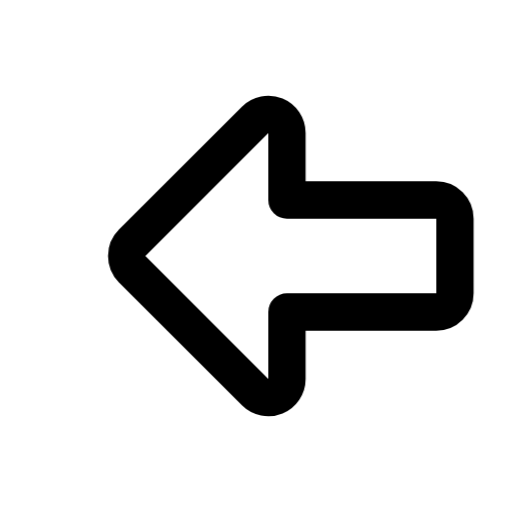
t = 0.00 s
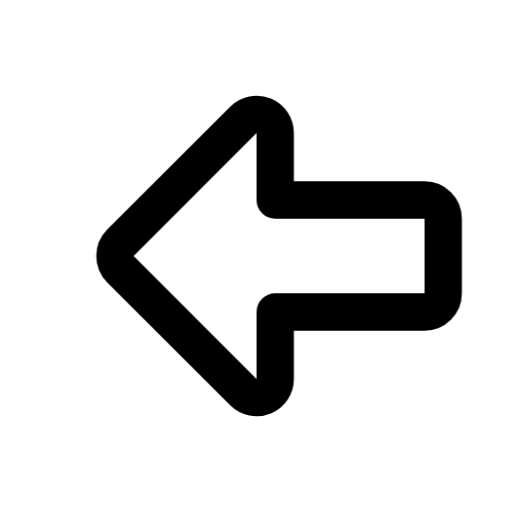
t = 0.37 s
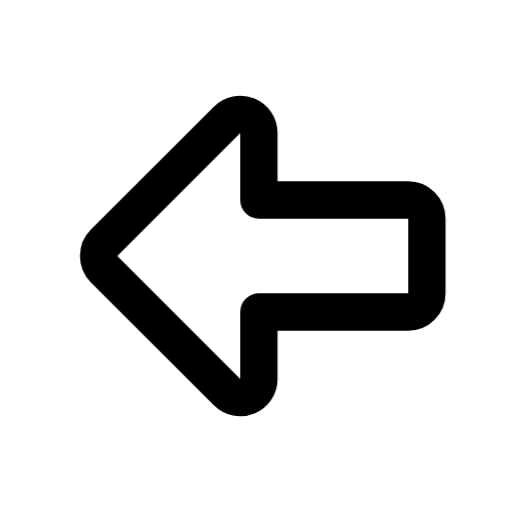
t = 0.85 s
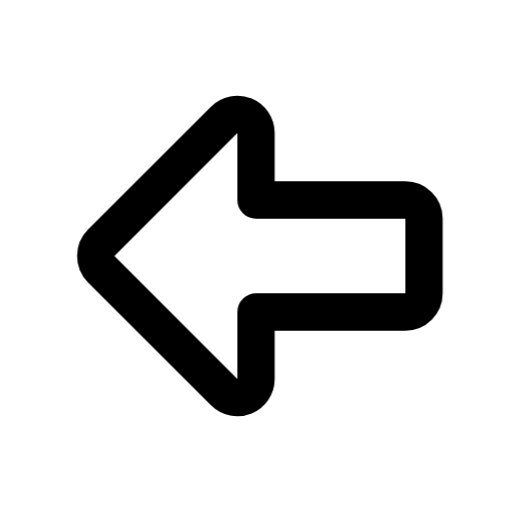
t = 1.36 s
t = 1.63 s: frame unchanged from t = 1.36 s, image omitted
t = 2.16 s: frame unchanged from t = 1.36 s, image omitted

The animated SVG that drew these frames (rendered in a browser with its animation timeline set to each time). Animation: 1 CSS @keyframes rule; one cycle of 2.60 s, repeats indefinitely.

<svg xmlns="http://www.w3.org/2000/svg" width="24" height="24" fill="none" stroke="currentColor" stroke-linecap="round" stroke-linejoin="round" stroke-width="2" viewBox="0 0 24 24">
    <!-- Generated by scripts/icon-expansion/generate.mjs -->
    <!-- Adapted from Tabler Icons 3.34.1.
MIT License

Copyright (c) 2020-2024 Paweł Kuna

Permission is hereby granted, free of charge, to any person obtaining a copy
of this software and associated documentation files (the "Software"), to deal
in the Software without restriction, including without limitation the rights
to use, copy, modify, merge, publish, distribute, sublicense, and/or sell
copies of the Software, and to permit persons to whom the Software is
furnished to do so, subject to the following conditions:

The above copyright notice and this permission notice shall be included in all
copies or substantial portions of the Software.

THE SOFTWARE IS PROVIDED "AS IS", WITHOUT WARRANTY OF ANY KIND, EXPRESS OR
IMPLIED, INCLUDING BUT NOT LIMITED TO THE WARRANTIES OF MERCHANTABILITY,
FITNESS FOR A PARTICULAR PURPOSE AND NONINFRINGEMENT. IN NO EVENT SHALL THE
AUTHORS OR COPYRIGHT HOLDERS BE LIABLE FOR ANY CLAIM, DAMAGES OR OTHER
LIABILITY, WHETHER IN AN ACTION OF CONTRACT, TORT OR OTHERWISE, ARISING FROM,
OUT OF OR IN CONNECTION WITH THE SOFTWARE OR THE USE OR OTHER DEALINGS IN THE
SOFTWARE. -->
    <!-- Motion: The complete arrow travels left without changing shape. -->
    <style>
        @media (prefers-reduced-motion: no-preference) {
            @keyframes ira-seq-arrow-big-left-0 { 0%, 5% { transform: translateX(1.45px); } 42%, 83% { transform: none; } 100% { transform: translateX(1.45px); } }
            [data-ira-sequence="arrow-big-left"] > [data-step="0"] { transform-box: view-box; transform-origin: center; animation: ira-seq-arrow-big-left-0 2.6s ease-out infinite; }
        }
    </style>
    <g data-ira-sequence="arrow-big-left"><g data-step="0"><g transform="translate(1.5 1.5) scale(.875)"><path d="M20 15h-8v3.586a1 1 0 0 1 -1.707 .707l-6.586 -6.586a1 1 0 0 1 0 -1.414l6.586 -6.586a1 1 0 0 1 1.707 .707v3.586h8a1 1 0 0 1 1 1v4a1 1 0 0 1 -1 1z"/></g></g></g>
</svg>
